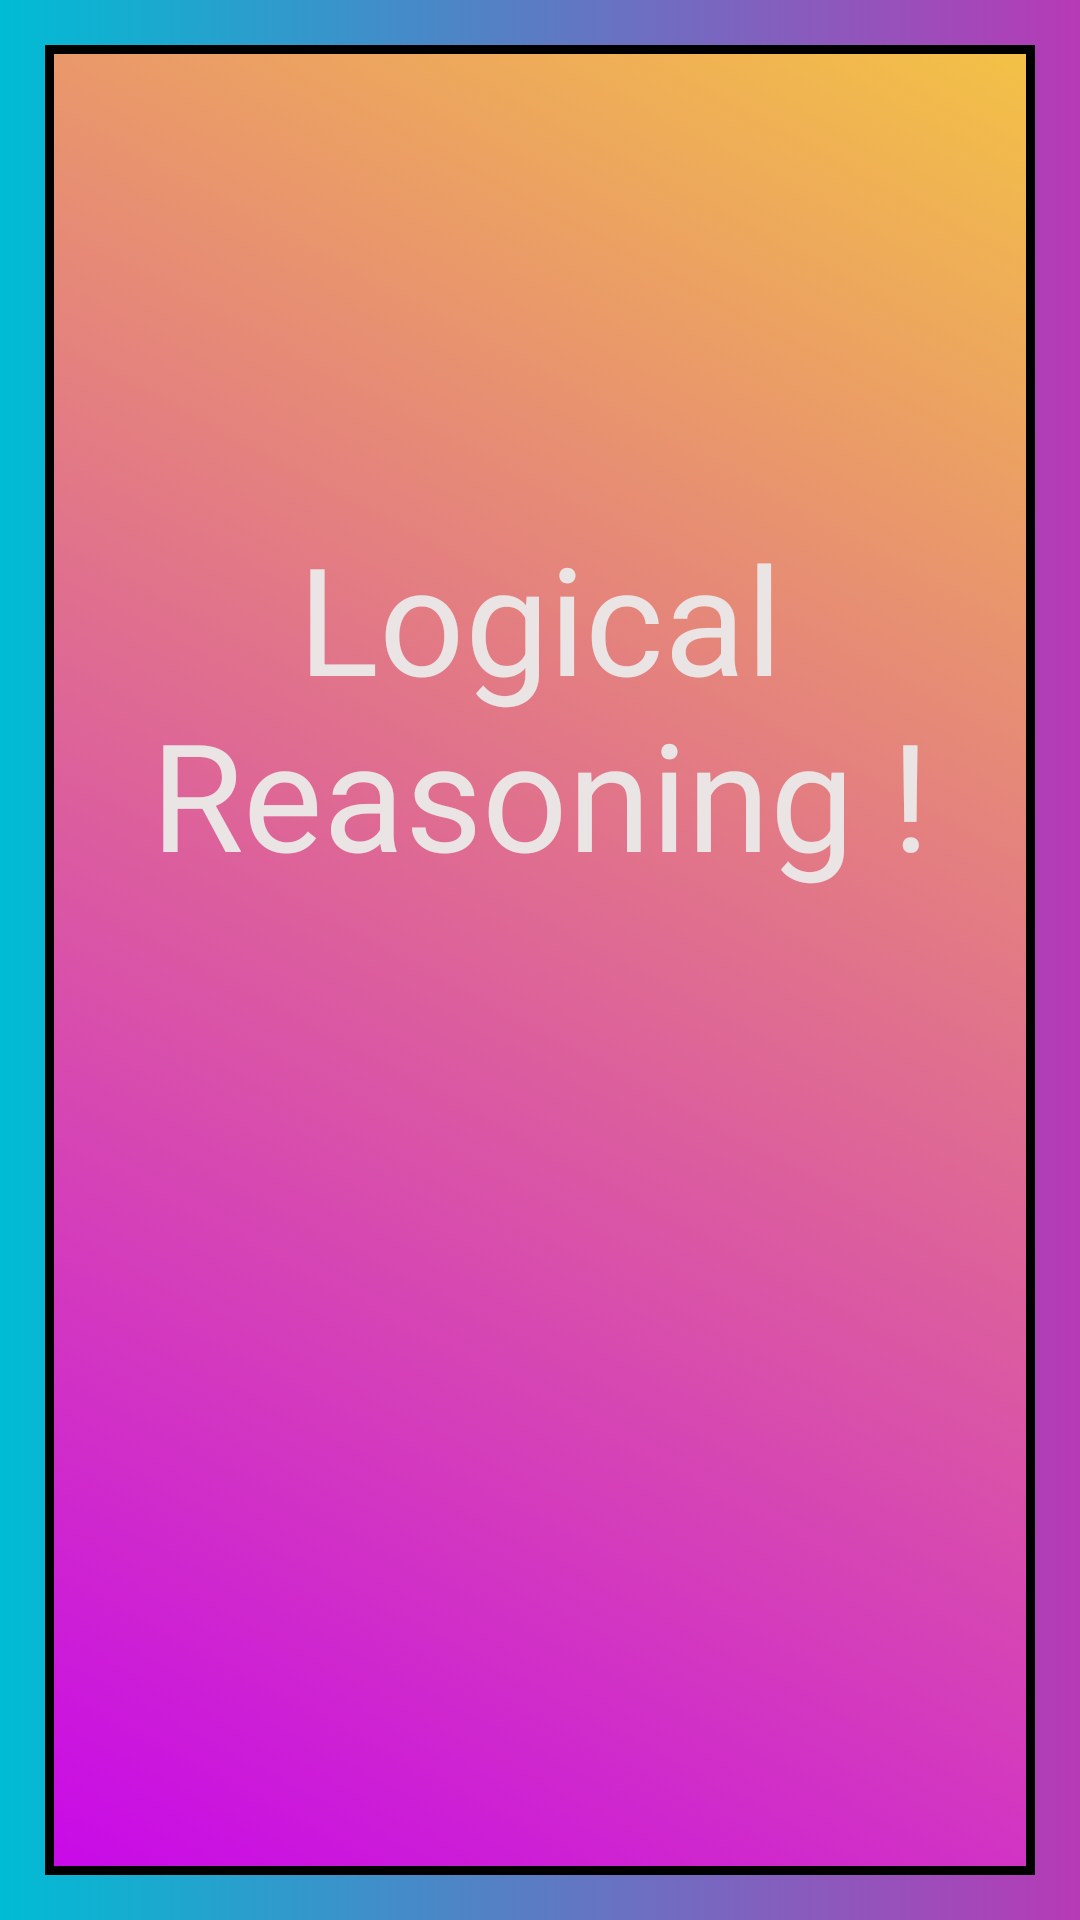

Layout XML and referenced resources for this Android screen:
<!-- AndroidManifest.xml: application theme AppTheme -->
<!-- res/layout/activity_lreasoning.xml -->
<?xml version="1.0" encoding="utf-8"?>
<LinearLayout xmlns:android="http://schemas.android.com/apk/res/android"
    xmlns:tools="http://schemas.android.com/tools"
    android:orientation="vertical"
    android:layout_width="match_parent"
    android:layout_height="match_parent"
    android:background="@drawable/back"
    tools:context=".LReasoning">
    <LinearLayout
        android:layout_width="match_parent"
        android:layout_height="match_parent"
        android:padding="15dp"
        android:background="@drawable/headline">
        <LinearLayout
            android:layout_width="match_parent"
            android:layout_height="match_parent"
            android:padding="3dp"
            android:background="#000">
    <LinearLayout

        android:layout_width="match_parent"
        android:layout_height="match_parent"
        android:gravity="center"
        android:background="@drawable/back"
        android:orientation="vertical"
        >

        <TextView
            android:layout_width="match_parent"
            android:layout_height="wrap_content"
            android:text="Logical Reasoning !"
            android:gravity="center"
            android:textColor="#EBE4E4"
            android:textSize="50dp"/>

        <ImageView
            android:id="@+id/pt"
            android:layout_marginTop="20dp"
            android:layout_width="150dp"
            android:layout_height="150dp"
            android:background="@drawable/test"/>

            />

    </LinearLayout>
        </LinearLayout>
    </LinearLayout>

</LinearLayout>
<!-- resources referenced by this layout -->
<resources>
  <!-- drawable back (drawable) -->
  <?xml version="1.0" encoding="utf-8"?>
  <selector xmlns:android="http://schemas.android.com/apk/res/android">
  
      <item>
          <shape>
              <gradient
                  android:angle="45"
                  android:startColor="#C80AE8"
                  android:endColor="#F3C146"
                  android:type="linear"/>
          </shape>
      </item>
  </selector>
  <!-- drawable headline (drawable) -->
  <?xml version="1.0" encoding="utf-8"?>
  <selector xmlns:android="http://schemas.android.com/apk/res/android">
  
      <item>
          <shape>
              <gradient
                  android:angle="360"
                  android:startColor="#00BCD4"
                  android:endColor="#B73AB5"
                  android:type="linear"/>
          </shape>
      </item>
  </selector>
  <style name="AppTheme" parent="Theme.AppCompat.Light.NoActionBar">
          
          <item name="colorPrimary">@color/colorPrimary</item>
          <item name="colorPrimaryDark">@color/colorPrimary</item>
          <item name="colorAccent">@color/colorAccent</item>
      </style>
  <!-- not gathered from this repository: default colours our renderer supplied (Android Studio template values) -->
  <color name="colorPrimary">#FF6200EE</color>
  <color name="colorAccent">#FF03DAC5</color>
</resources>
